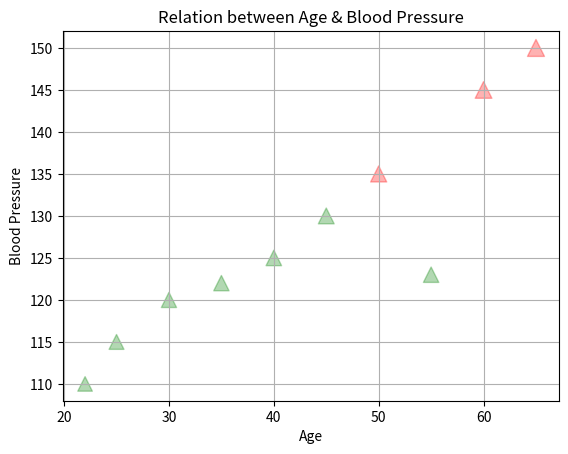
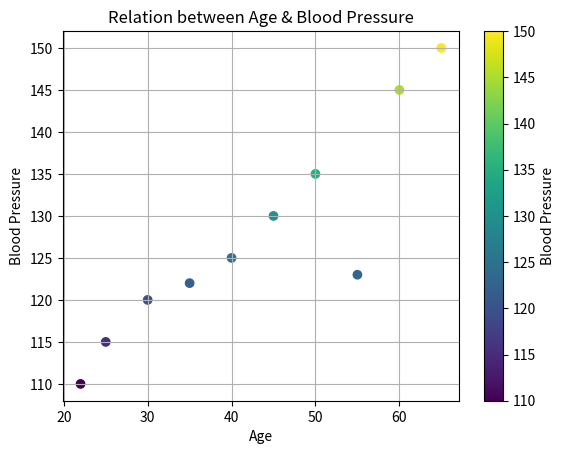

Generate these figures, in order, with matplotlib:
# 14. Customixations on Scatter Plots

import matplotlib.pyplot as plt

people = [
    "Person A",
    "Person B",
    "Person C",
    "Person D",
    "Person E",
    "Person F",
    "Person G",
    "Person H",
    "Person I",
    "Person J",
]

age = [22, 25, 30, 35, 40, 45, 50, 55, 60, 65]

blood_pressure = [110, 115, 120, 122, 125, 130, 135, 123, 145, 150]


colors = ["green" if x < 135 else "red" for x in blood_pressure]

plt.scatter(age, blood_pressure, color = colors, s = blood_pressure, marker = "^", alpha = 0.3)
plt.title("Relation between Age & Blood Pressure")
plt.xlabel("Age")
plt.ylabel("Blood Pressure")
plt.grid()
plt.show()

colors = ["green" if x < 135 else "red" for x in blood_pressure]

plt.scatter(age, blood_pressure, cmap = "viridis", c = blood_pressure)
plt.title("Relation between Age & Blood Pressure")
plt.xlabel("Age")
plt.ylabel("Blood Pressure")
plt.grid()
plt.colorbar(label = "Blood Pressure")
plt.savefig("Image.pdf")
plt.show()
